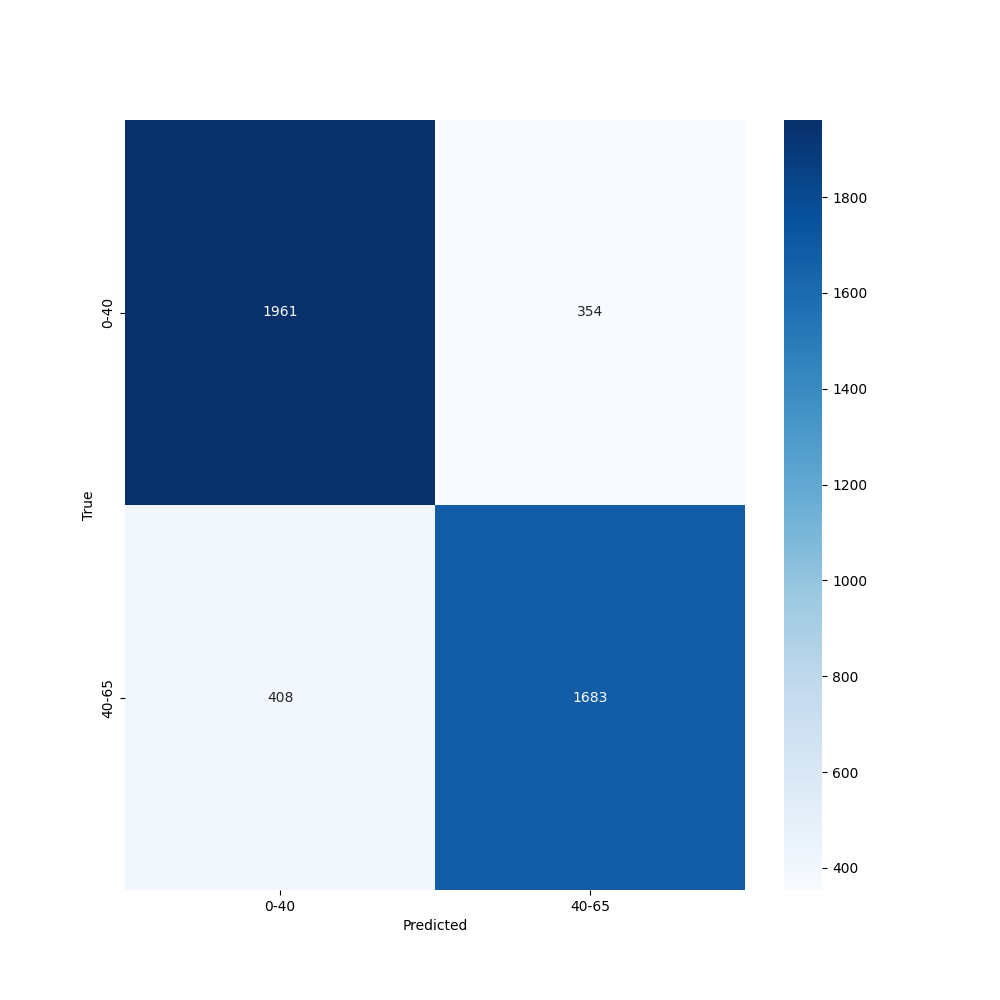

Values plotted in this chart, from the file beside it:
, precision, recall, f1-score, support
0-40, 0.8278, 0.8471, 0.8373, 2315
40-65, 0.8262, 0.8049, 0.8154, 2091
accuracy, 0.8271, 0.8271, 0.8271, 0.8271
macro avg, 0.827, 0.826, 0.8264, 4406
weighted avg, 0.827, 0.8271, 0.8269, 4406
